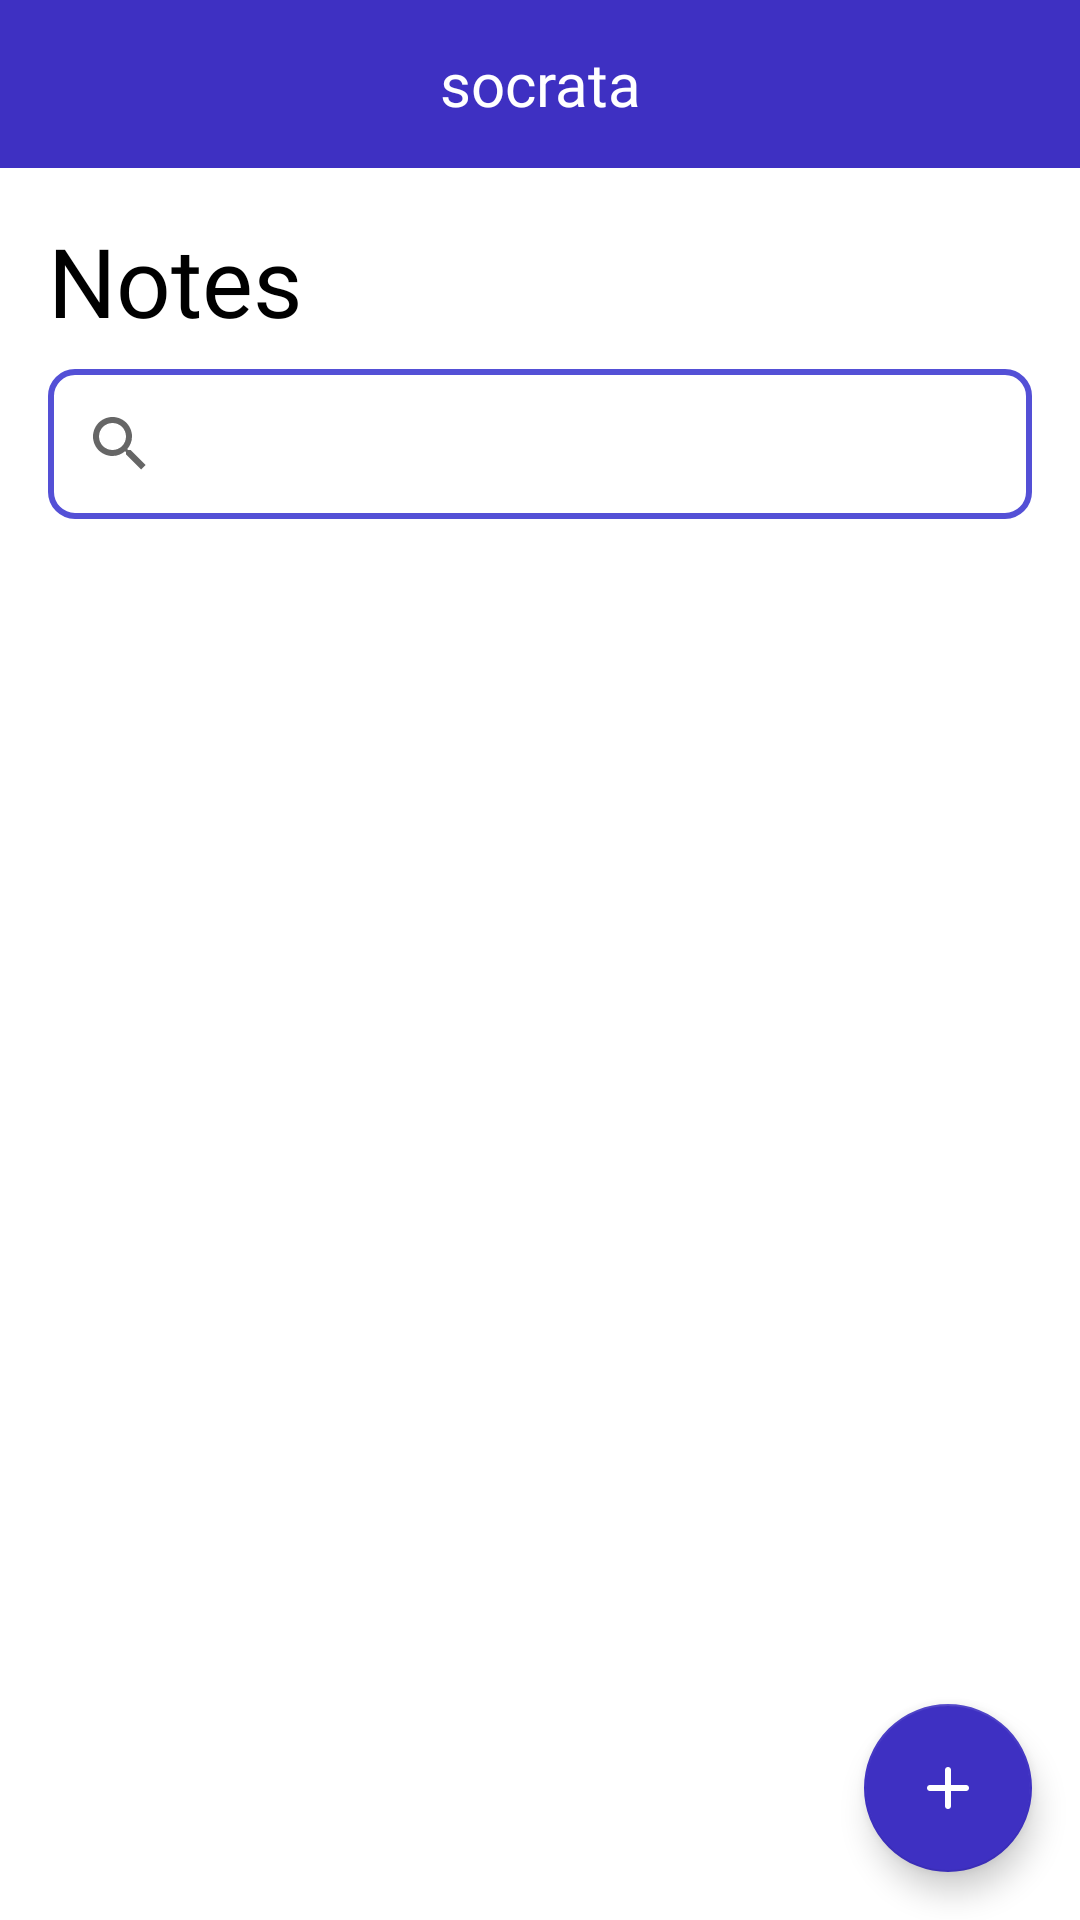

The Android layout XML behind this screen, and the referenced resources:
<!-- AndroidManifest.xml: application theme Theme.Socrata -->
<!-- res/layout/activity_note.xml -->
<?xml version="1.0" encoding="utf-8"?>
<androidx.constraintlayout.widget.ConstraintLayout xmlns:android="http://schemas.android.com/apk/res/android"
    xmlns:app="http://schemas.android.com/apk/res-auto"
    xmlns:tools="http://schemas.android.com/tools"
    android:layout_width="match_parent"
    android:layout_height="match_parent"
    tools:context=".NoteActivity">

    <TextView
        android:id="@+id/textView"
        android:layout_width="wrap_content"
        android:layout_height="wrap_content"
        android:layout_marginStart="16dp"
        android:layout_marginTop="16dp"
        android:fontFamily="@font/poppins_bold"
        android:text="Notes"
        android:textColor="@color/black"
        android:textSize="32sp"
        app:layout_constraintStart_toStartOf="parent"
        app:layout_constraintTop_toBottomOf="@+id/toolbar4" />

    <androidx.appcompat.widget.Toolbar
        android:id="@+id/toolbar4"
        android:layout_width="match_parent"
        android:layout_height="?attr/actionBarSize"
        android:layout_alignParentStart="true"
        android:layout_alignParentTop="true"
        android:background="@color/primary_color"
        app:layout_constraintBottom_toBottomOf="parent"
        app:layout_constraintEnd_toEndOf="parent"
        app:layout_constraintHorizontal_bias="0.0"
        app:layout_constraintStart_toStartOf="parent"
        app:layout_constraintTop_toTopOf="parent"
        app:layout_constraintVertical_bias="0.0"
        app:popupTheme="@style/ThemeOverlay.AppCompat.Light"
        app:title=" ">

        <TextView
            android:id="@+id/title"
            android:layout_width="wrap_content"
            android:layout_height="wrap_content"
            android:layout_gravity="center"
            android:fontFamily="@font/poppins_extrabold"

            android:text="@string/app_name"
            android:textColor="@color/white"
            android:textSize="20sp"
            tools:layout_editor_absoluteX="172dp"
            tools:layout_editor_absoluteY="14dp" />
    </androidx.appcompat.widget.Toolbar>

    <com.google.android.material.floatingactionbutton.FloatingActionButton
        android:id="@+id/createNoteBtn"
        android:layout_width="wrap_content"
        android:layout_height="wrap_content"
        android:layout_marginEnd="16dp"
        android:layout_marginBottom="16dp"
        android:clickable="true"
        android:contentDescription="Add homework"
        android:src="@drawable/ic_add_24px"
        app:backgroundTint="@color/primary_color"
        app:layout_constraintBottom_toBottomOf="parent"
        app:layout_constraintEnd_toEndOf="parent"
        app:tint="@color/white" />

    <LinearLayout
        android:layout_width="0dp"
        android:layout_height="0dp"
        android:layout_marginTop="8dp"
        app:layout_constraintBottom_toBottomOf="parent"
        app:layout_constraintEnd_toEndOf="parent"
        app:layout_constraintHorizontal_bias="1.0"
        app:layout_constraintStart_toStartOf="parent"
        app:layout_constraintTop_toBottomOf="@+id/searchView">


        <androidx.recyclerview.widget.RecyclerView
            android:id="@+id/noteRecyclerView"
            android:layout_width="wrap_content"
            android:layout_height="wrap_content"
            android:layout_gravity="center_horizontal"
            android:paddingLeft="16dp"
            android:paddingRight="16dp"

            />
    </LinearLayout>

    <SearchView
        android:id="@+id/searchView"
        android:layout_width="0dp"
        android:layout_height="50dp"
        android:layout_marginStart="16dp"
        android:layout_marginTop="8dp"
        android:layout_marginEnd="16dp"
        android:background="@drawable/searchview_background"
        app:layout_constraintEnd_toEndOf="parent"
        app:layout_constraintStart_toStartOf="parent"
        app:layout_constraintTop_toBottomOf="@+id/textView" />

</androidx.constraintlayout.widget.ConstraintLayout>
<!-- resources referenced by this layout -->
<resources>
  <color name="black">#FF000000</color>
  <color name="primary_color">#3E30C2</color>
  <color name="white">#FFFFFFFF</color>
  <!-- drawable ic_add_24px (drawable) -->
  <vector xmlns:android="http://schemas.android.com/apk/res/android"
      android:width="24dp"
      android:height="24dp"
      android:viewportWidth="24"
      android:viewportHeight="24">
      <path
          android:fillColor="@android:color/white"
          android:pathData="M12,19Q11.575,19 11.288,18.712Q11,18.425 11,18V13H6Q5.575,13 5.287,12.712Q5,12.425 5,12Q5,11.575 5.287,11.287Q5.575,11 6,11H11V6Q11,5.575 11.288,5.287Q11.575,5 12,5Q12.425,5 12.713,5.287Q13,5.575 13,6V11H18Q18.425,11 18.712,11.287Q19,11.575 19,12Q19,12.425 18.712,12.712Q18.425,13 18,13H13V18Q13,18.425 12.713,18.712Q12.425,19 12,19Z" />
  </vector>
  <!-- drawable searchview_background (drawable) -->
  <?xml version="1.0" encoding="utf-8"?>
  <shape xmlns:android="http://schemas.android.com/apk/res/android">
      <corners android:radius="8dp" />
      <stroke
          android:color="@color/primary2_color"
          android:width="2dp" />
  </shape>
  <string name="app_name">socrata</string>
  <style name="Theme.Socrata" parent="Theme.MaterialComponents.DayNight.NoActionBar">
          
          <item name="colorPrimary">@color/primary_color</item>
          <item name="colorPrimaryVariant">@color/primary2_color</item>
          <item name="colorOnPrimary">@color/white</item>
          
          <item name="colorSecondary">@color/teal_200</item>
          <item name="colorSecondaryVariant">@color/teal_700</item>
          <item name="colorOnSecondary">@color/black</item>
          
          <item name="android:statusBarColor" tools:targetApi="l">?attr/colorPrimaryVariant</item>
          
      </style>
  <color name="primary2_color">#5450D6</color>
  <color name="teal_200">#FF03DAC5</color>
  <color name="teal_700">#FF018786</color>
</resources>
